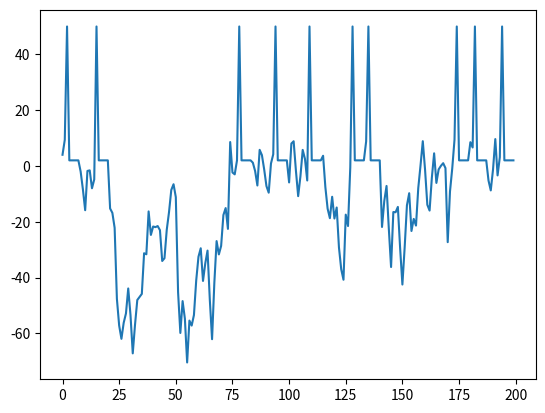

Here is the Python script that generated this plot:
from __future__ import print_function
"""
Created on Wed Apr 22 16:02:53 2015

Basic integrate-and-fire neuron 
[redacted]

[redacted]
"""

# For Question 18

import numpy as np
import matplotlib.pyplot as plt


# input current
I = 1 # nA

# capacitance and leak resistance
C = 1 # nF
R = 40 # M ohms

# I & F implementation dV/dt = - V/RC + I/C
# Using h = 1 ms step size, Euler method

V = 0
tstop = 200
abs_ref = 5 # absolute refractory period 
ref = 0 # absolute refractory period counter
V_trace = []  # voltage trace for plotting
V_th = 10 # spike threshold
spiketimes = [] # list of spike times

# input current
noiseamp = 10 # amplitude of added noise # (QUESTION 18)
I += noiseamp*np.random.normal(0, 1, (tstop,)) # nA; Gaussian noise

for t in range(tstop):
  
   if not ref:
       V = V - (V/(R*C)) + (I[t]/C)
   else:
       ref -= 1
       V = 0.2 * V_th # reset voltage
   
   if V > V_th:
       V = 50 # emit spike
       ref = abs_ref # set refractory counter

   V_trace += [V]

plt.figure(1)
plt.plot(V_trace)




